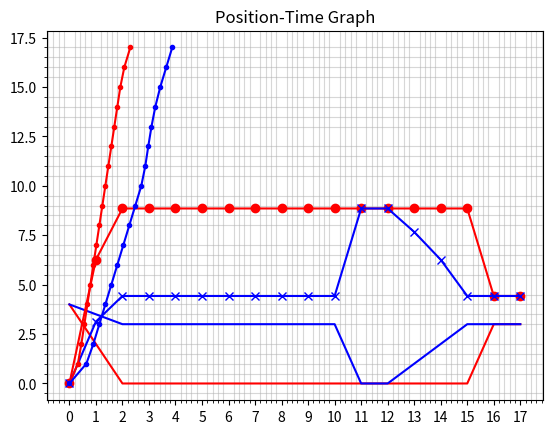

Write the Python code that produced this figure.
# %% [markdown]
# ### Energetic Balls
#
# Two equivalent balls are dropped simultaneously from two ramps as shown in the figure (assuming the friction force on the ramps is negligible, and note that the mechanical energies of the balls are equal throughout the process):

# %% [markdown]
# ![energetic_balls.jpg](attachment:8816e8b3-a04c-4b4c-a570-6a7d946b86ba.jpg)

# %% [markdown]
# (Let's assume that the lowest points of the ramps are at the same level - the start and end heights are also at the same height)
#
# Taking the mass of the balls 1 kg and the side of the squares 1 meter:
#
# 1. Velocity-Position
# 2. Position-Time
#
# Let's draw the graphs.
#
# (their kinetic energy at the end of the ramps, hence their speed will be equal)

# %%
import numpy as np
import matplotlib.pyplot as plt

# The values of the red path
y1 = np.array([4, 2, 0, 0, 0, 0, 0, 0, 0, 0, 0, 0, 0, 0, 0, 0, 3, 3])

# The values of the blue path
y2 = np.array([4, 3.5, 3, 3, 3, 3, 3, 3, 3, 3, 3, 0, 0, 1, 2, 3, 3, 3])

# %%
x = np.arange(0, 18)
plt.plot(x, y1, "r-")
plt.plot(x, y2, "b-")
plt.xticks(x)
plt.grid(True)
plt.show()

# %%
m = 1  # kg
g = 9.8  # m/s^2

Pot_E1 = m*g*y1  # potential energy of the ball on the red path
Pot_E2 = m*g*y2  # potential energy of the ball on the blue path

# we get initial speeds to zero
v1 = [0]
v2 = [0]

N = x.size

for i in range(1, N):
    # change in kinetic energy of the ball on the red path
    Delta_Kin_E1 = -(Pot_E1[i] - Pot_E1[i-1])
    # change in kinetic energy of the ball on the blue path
    Delta_Kin_E2 = -(Pot_E2[i] - Pot_E2[i-1])
    v1.append(np.sqrt(v1[i-1]**2 + 2*Delta_Kin_E1/m))
    v2.append(np.sqrt(v2[i-1]**2 + 2*Delta_Kin_E2/m))

plt.plot(x, v1, "ro-")
plt.plot(x, v2, "bx-")
plt.title("Velocity-Position Graph")
plt.xticks(x)
plt.grid(True)
plt.show()

print("Maximum Speed: {:.3f} m/s".format(max(v1)))
print("Final Speed: {:.3f} m/s".format(v1[-1]))

# %%
t1 = [0]
t2 = [0]

for i in range(1, N):
    t1.append(t1[-1]+2*(x[i]-x[i-1])/(v1[i]+v1[i-1]))
    t2.append(t2[-1]+2*(x[i]-x[i-1])/(v2[i]+v2[i-1]))

plt.plot(t1, x, "r.-")
plt.plot(t2, x, "b.-")
plt.grid(which="minor", alpha=0.5)
plt.grid(which="major")
plt.title("Position-Time Graph")
plt.minorticks_on()
plt.show()

# Time taken by the ball going on the red path
print("Time taken by the ball going on the red path:", t1[-1])
# Time taken by the ball going on the blue path
print("Time taken by the ball going on the blue path:", t2[-1])

# %%
